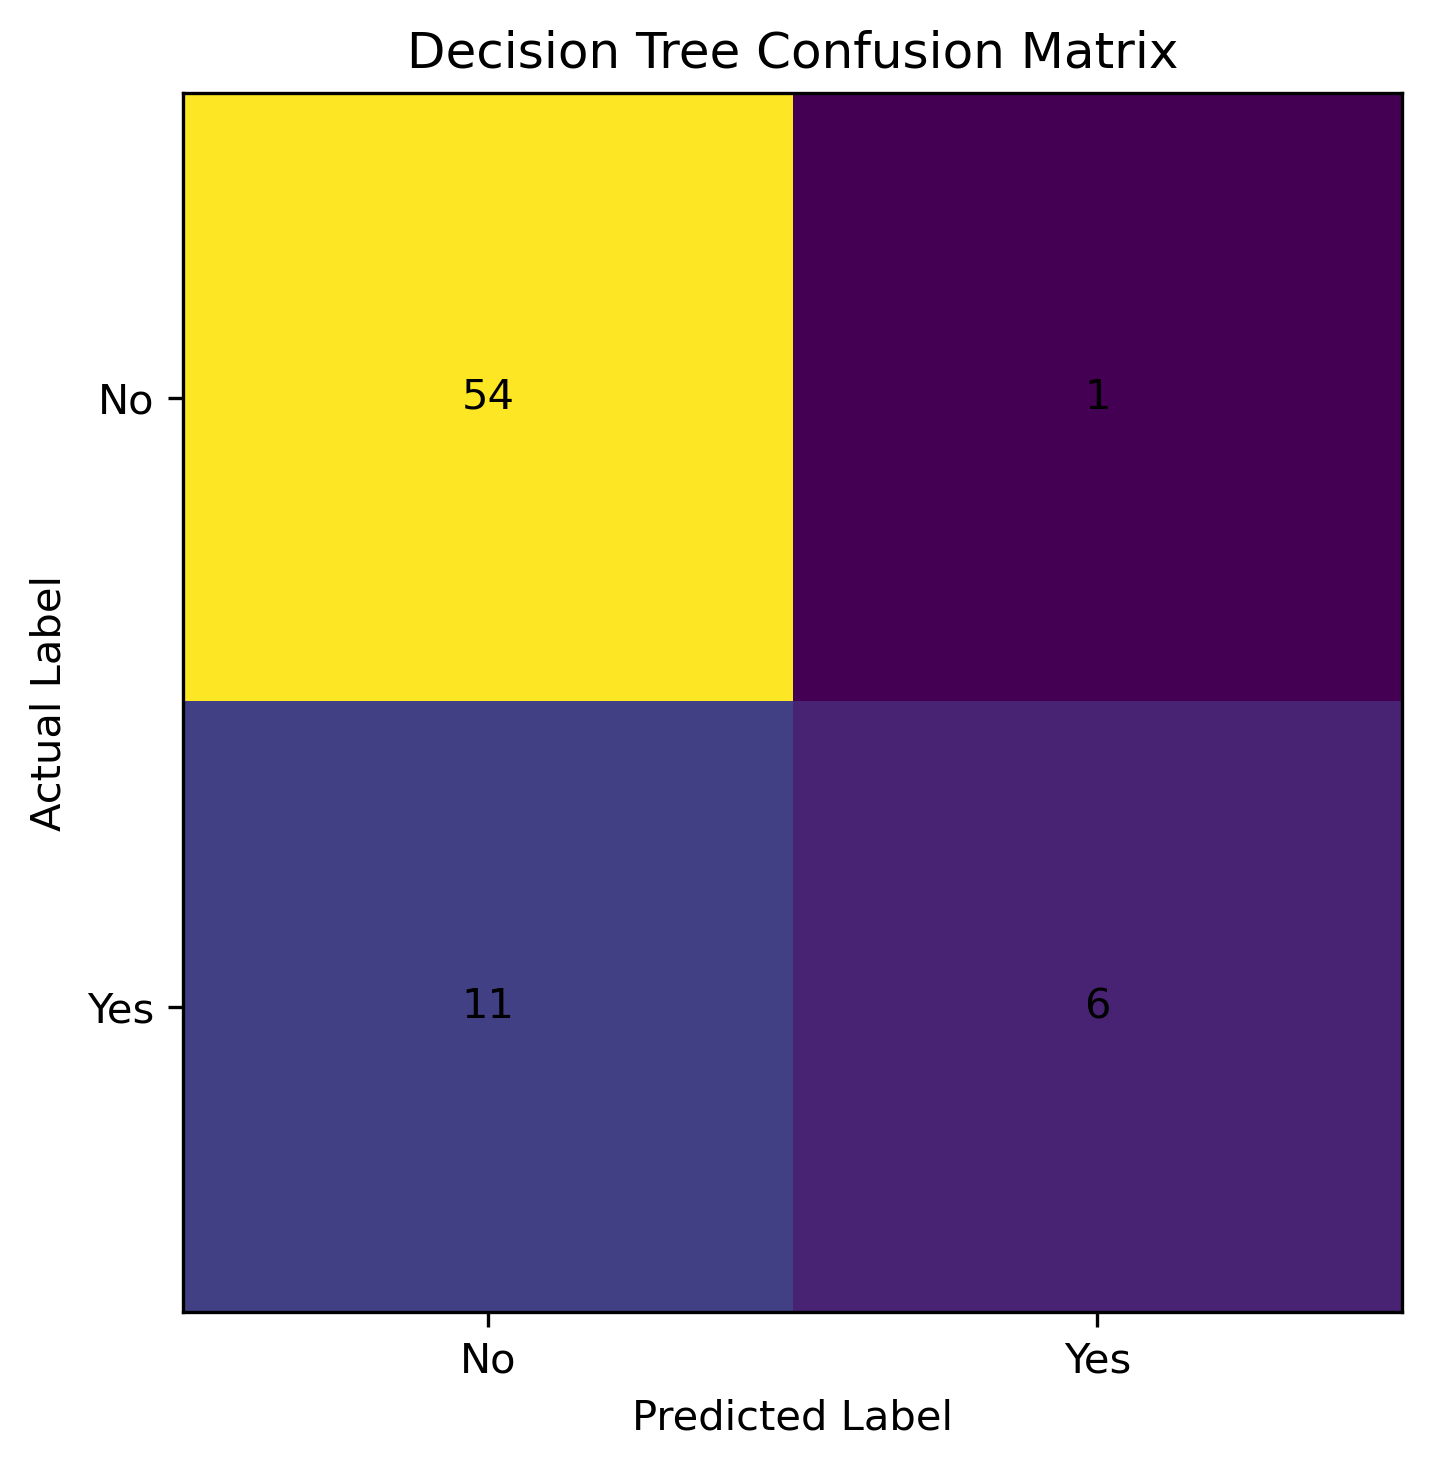

Source data for this figure (header and first rows):
, Predicted No, Predicted Yes
Actual No, 54, 1
Actual Yes, 11, 6
